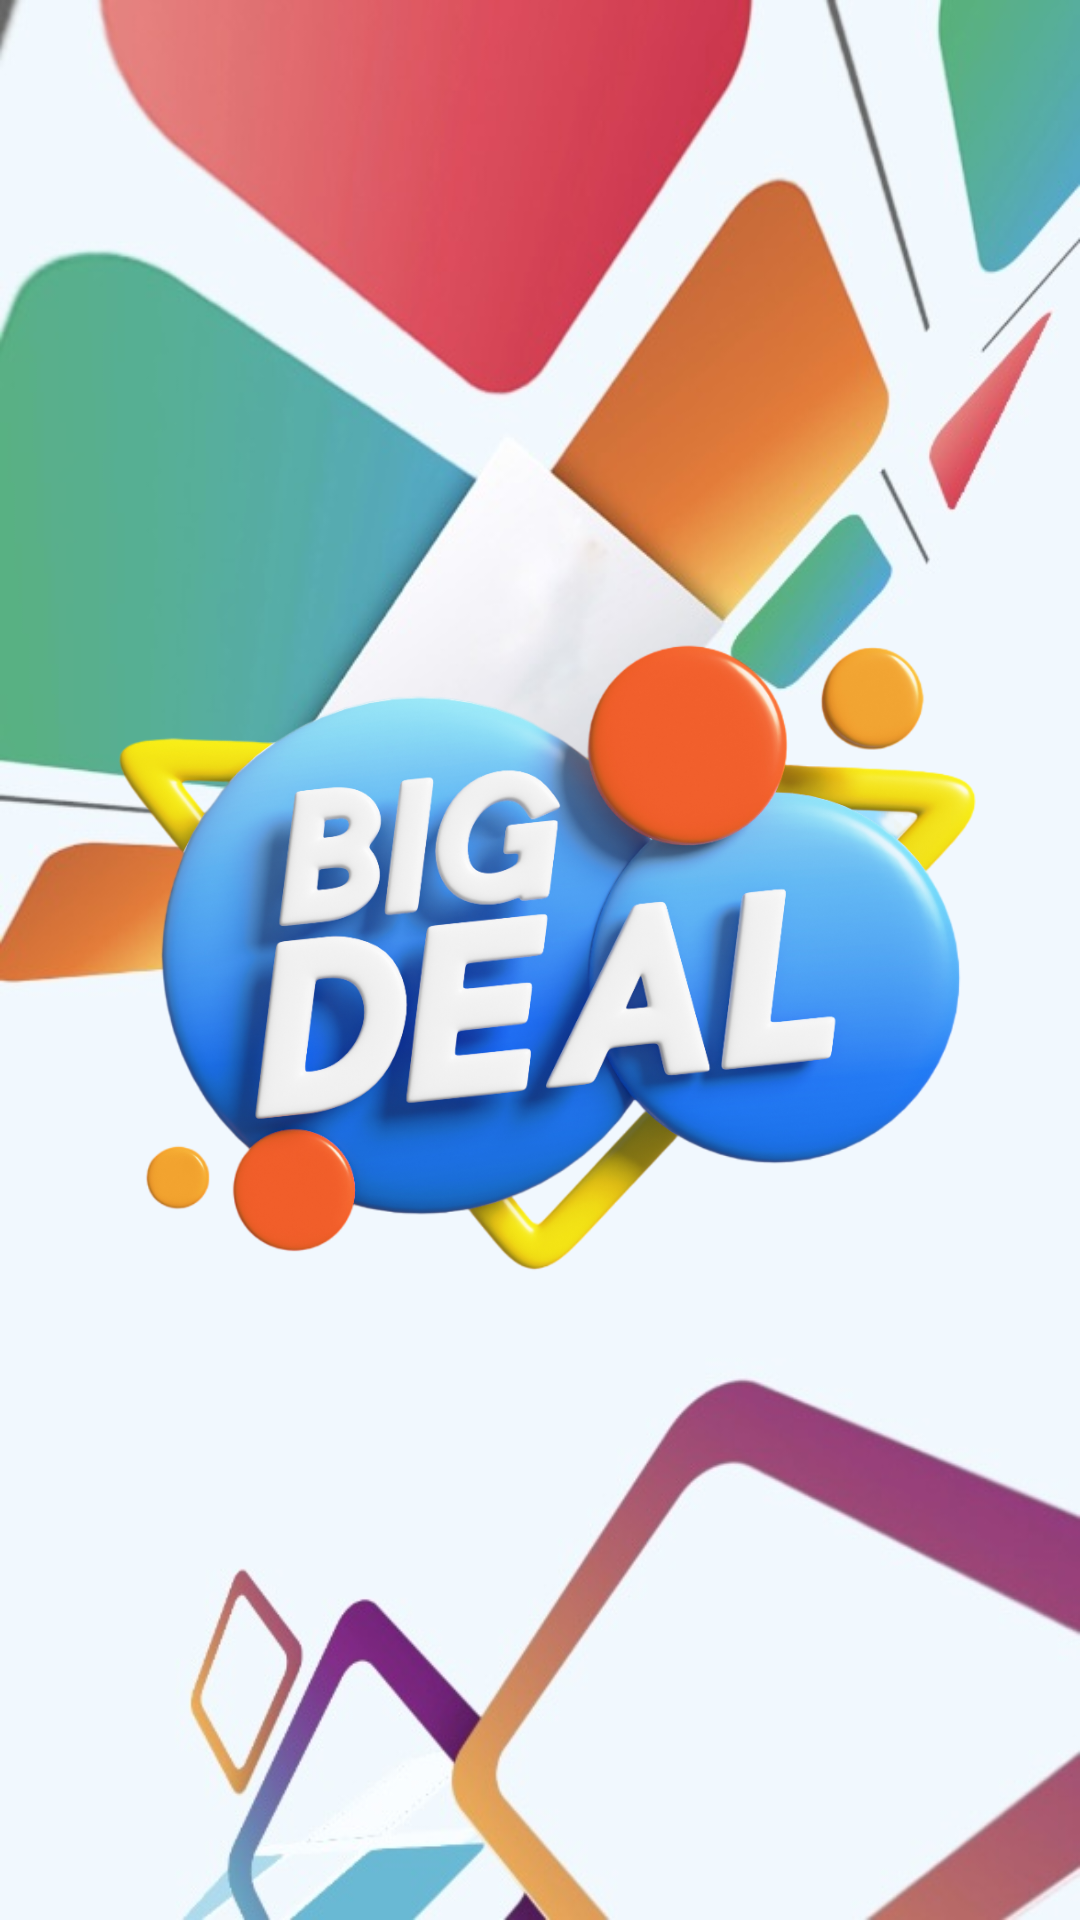

Produce the Android XML layout that renders to this screen, including the resource entries it uses.
<!-- AndroidManifest.xml: application theme Theme.DEAL -->
<!-- res/layout/activity_main.xml -->
<?xml version="1.0" encoding="utf-8"?>
<androidx.constraintlayout.widget.ConstraintLayout xmlns:android="http://schemas.android.com/apk/res/android"
    xmlns:app="http://schemas.android.com/apk/res-auto"
    xmlns:tools="http://schemas.android.com/tools"
    android:id="@+id/main"
    android:layout_width="match_parent"
    android:layout_height="match_parent"
    android:background="@drawable/background"
    tools:context=".MainActivity">

    <ImageView
        android:id="@+id/imageView7"
        android:layout_width="379dp"
        android:layout_height="614dp"
        app:layout_constraintBottom_toBottomOf="parent"
        app:layout_constraintEnd_toEndOf="parent"
        app:layout_constraintStart_toStartOf="parent"
        app:layout_constraintTop_toTopOf="parent"
        app:layout_constraintVertical_bias="0.362"
        app:srcCompat="@drawable/logo" />
</androidx.constraintlayout.widget.ConstraintLayout>
<!-- resources referenced by this layout -->
<resources>
  <!-- drawable background: jpeg bitmap (drawable, 53195 bytes) -->
  <!-- drawable logo: png bitmap (drawable, 672063 bytes) -->
  <style name="Theme.DEAL" parent="Base.Theme.DEAL" />
  <style name="Base.Theme.DEAL" parent="Theme.Material3.DayNight.NoActionBar">
          
          
      </style>
</resources>
